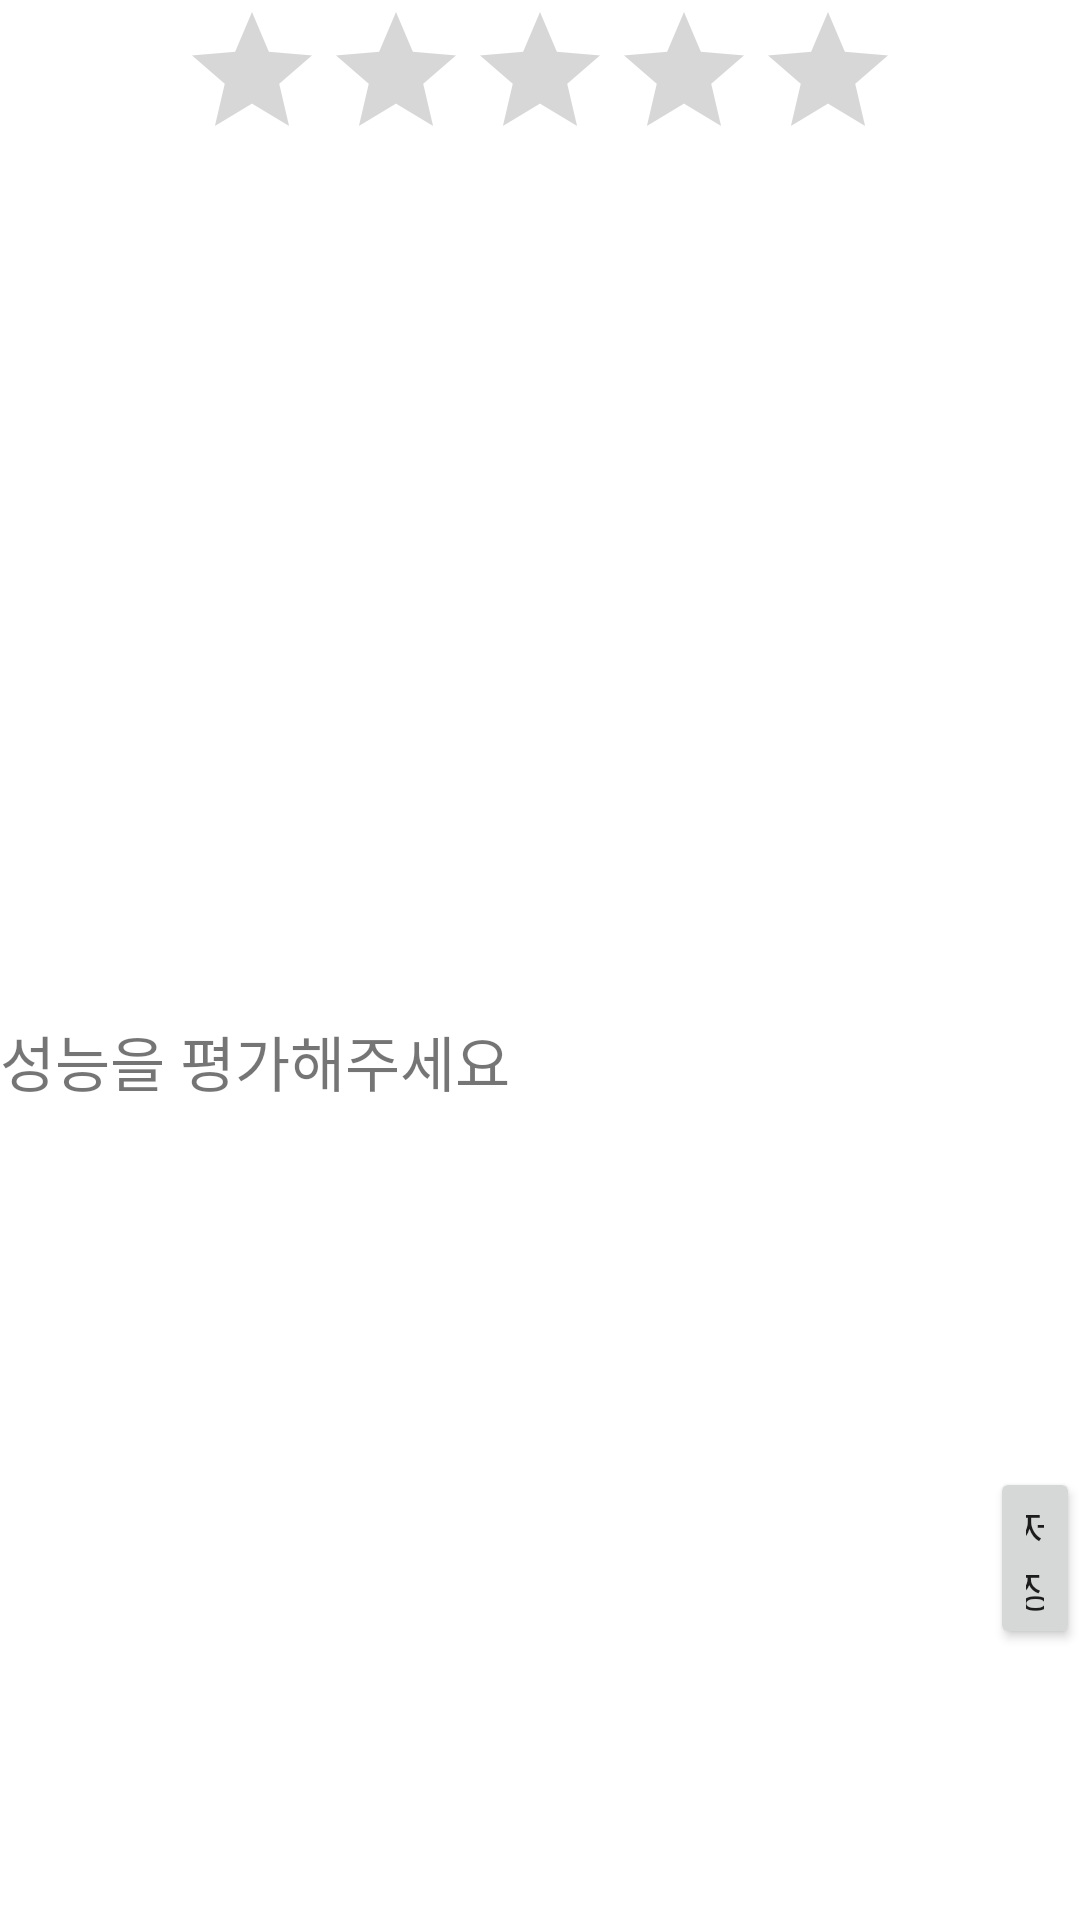

The Android layout XML behind this screen, and the referenced resources:
<!-- AndroidManifest.xml: application theme Theme.CouselingAIScreen -->
<!-- res/layout/markscreen.xml -->
<?xml version="1.0" encoding="utf-8"?>
<LinearLayout xmlns:android="http://schemas.android.com/apk/res/android"
    xmlns:app="http://schemas.android.com/apk/res-auto"
    xmlns:tools="http://schemas.android.com/tools"
    android:layout_width="match_parent"
    android:layout_height="wrap_content"
    android:orientation="vertical">

    <RatingBar
        android:id="@+id/performanceEvaluation"
        android:layout_width="wrap_content"
        android:layout_height="wrap_content"
        android:layout_gravity="center"
        android:numStars="5"
        android:stepSize="1.0"/>

    <LinearLayout
        android:layout_width="match_parent"
        android:layout_height="match_parent"
        android:orientation="horizontal">

        <TextView
            android:id="@+id/textView6"
            android:layout_width="wrap_content"
            android:layout_height="wrap_content"
            android:layout_marginTop="279dp"
            android:layout_marginBottom="24dp"
            android:text="성능을 평가해주세요"
            android:textSize="20sp" />

        <Button
            android:id="@+id/markstore"
            android:layout_width="wrap_content"
            android:layout_height="wrap_content"
            android:layout_marginStart="160dp"
            android:layout_marginTop="432dp"
            android:text="저장" />

    </LinearLayout>

</LinearLayout>
<!-- resources referenced by this layout -->
<resources>
  <style name="Theme.CouselingAIScreen" parent="Theme.MaterialComponents.DayNight.DarkActionBar">
          
          <item name="colorPrimary">@color/purple_500</item>
          <item name="colorPrimaryVariant">@color/purple_700</item>
          <item name="colorOnPrimary">@color/white</item>
          
          <item name="colorSecondary">@color/teal_200</item>
          <item name="colorSecondaryVariant">@color/teal_700</item>
          <item name="colorOnSecondary">@color/black</item>
          
          <item name="android:statusBarColor" tools:targetApi="l">?attr/colorPrimaryVariant</item>
          
      </style>
  <!-- not gathered from this repository: default colours our renderer supplied (Android Studio template values) -->
  <color name="purple_500">#FF6200EE</color>
  <color name="purple_700">#FF3700B3</color>
  <color name="teal_200">#FF03DAC5</color>
  <color name="teal_700">#FF018786</color>
  <color name="black">#FF000000</color>
  <color name="white">#FFFFFFFF</color>
</resources>
